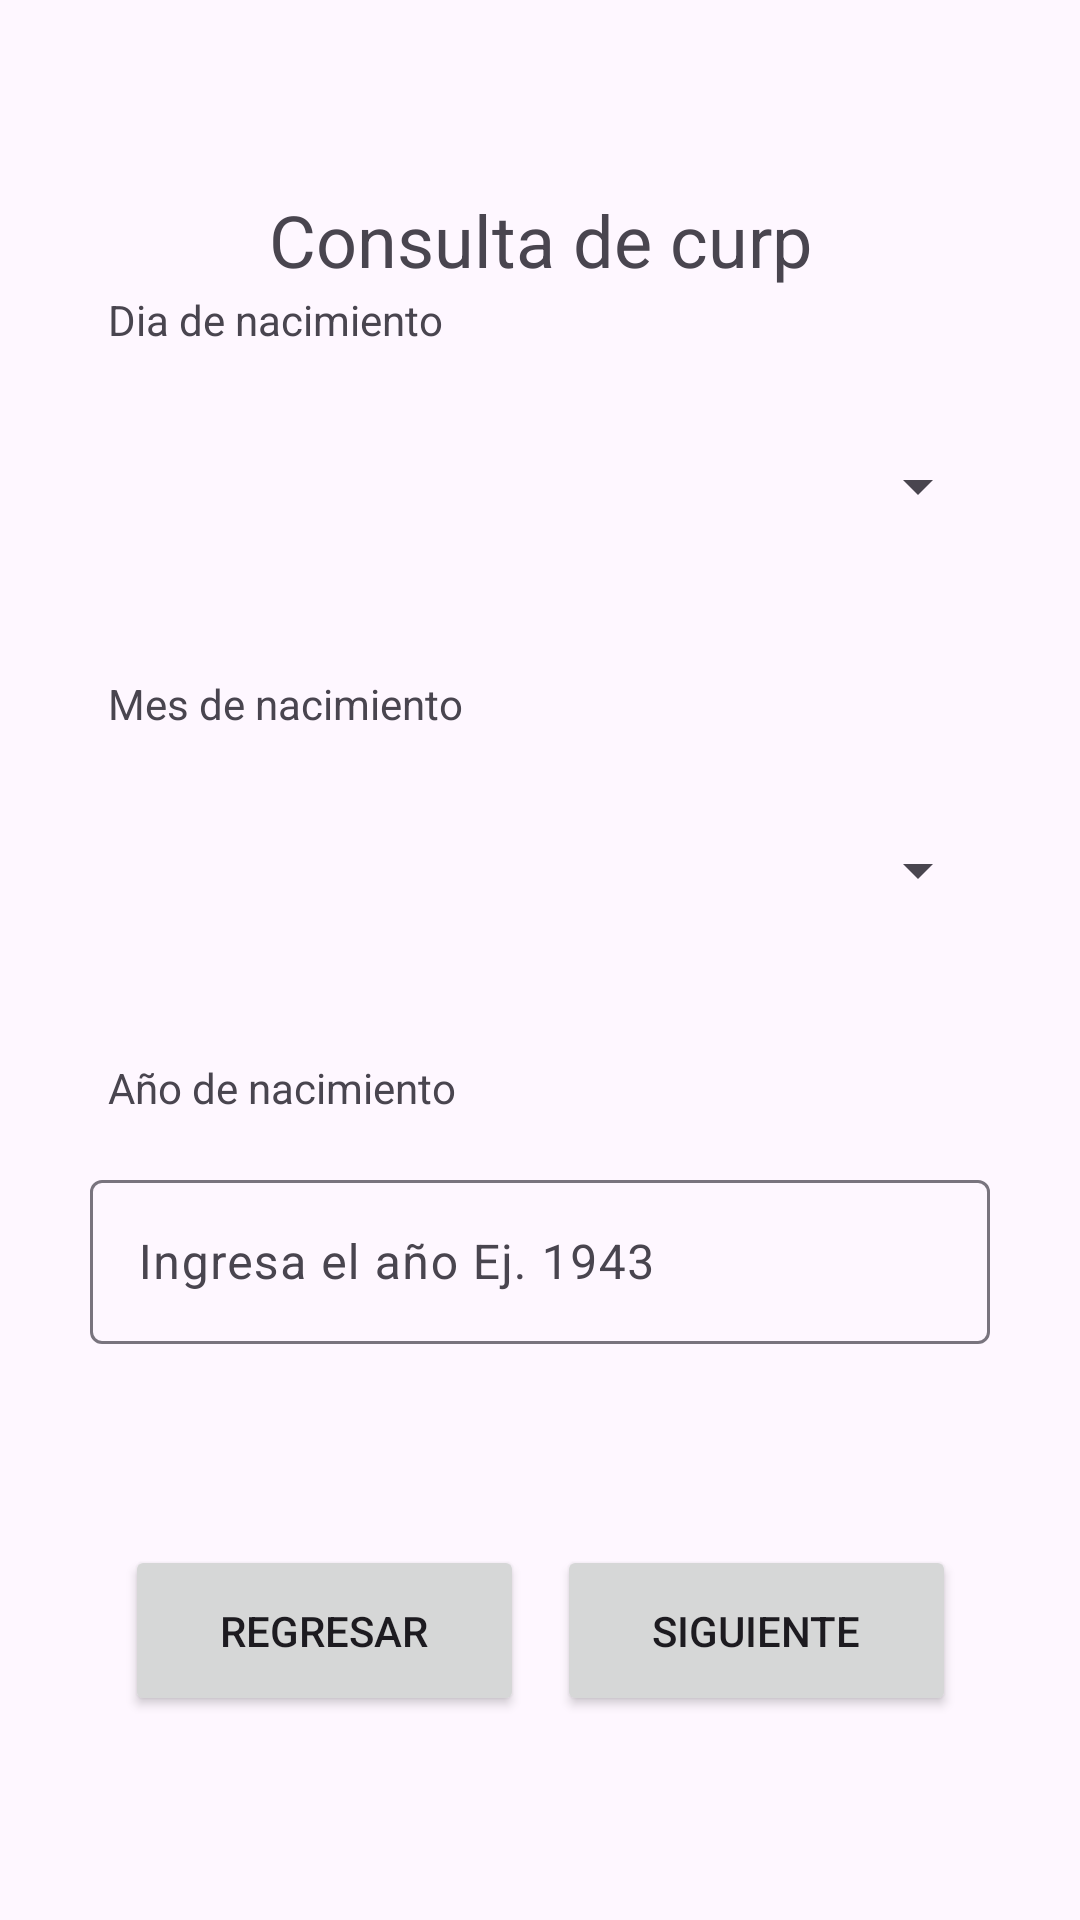

Layout XML and referenced resources for this Android screen:
<!-- AndroidManifest.xml: application theme Theme.Curp -->
<!-- res/layout/activity_date_view.xml -->
<?xml version="1.0" encoding="utf-8"?>
<androidx.constraintlayout.widget.ConstraintLayout xmlns:android="http://schemas.android.com/apk/res/android"
    xmlns:app="http://schemas.android.com/apk/res-auto"
    xmlns:tools="http://schemas.android.com/tools"
    android:layout_width="match_parent"
    android:layout_height="match_parent"
    tools:context=".dateView">

    <TextView
        android:id="@+id/textView"
        android:layout_width="wrap_content"
        android:layout_height="wrap_content"
        android:text="@string/title"
        android:textAlignment="center"
        android:textSize="24sp"
        app:layout_constraintBottom_toTopOf="@+id/guideline19"
        app:layout_constraintEnd_toStartOf="@+id/guideline18"
        app:layout_constraintStart_toStartOf="@+id/guideline16" />


    <Button
        android:id="@+id/returnMain"
        android:layout_width="133dp"
        android:layout_height="57dp"
        android:layout_marginBottom="68dp"
        android:text="@string/regresar"
        app:layout_constraintBottom_toBottomOf="parent"
        app:layout_constraintEnd_toStartOf="@+id/guideline17"
        app:layout_constraintStart_toStartOf="@+id/guideline16" />

    <Button
        android:id="@+id/nextView"
        android:layout_width="133dp"
        android:layout_height="57dp"
        android:layout_marginBottom="68dp"
        android:onClick="changeViewLocation"
        android:text="@string/siguiente"
        app:layout_constraintBottom_toBottomOf="parent"
        app:layout_constraintEnd_toStartOf="@+id/guideline18"
        app:layout_constraintStart_toStartOf="@+id/guideline17" />

    <com.google.android.material.textfield.TextInputLayout
        android:id="@+id/txtday"
        android:layout_width="302dp"
        android:layout_height="61dp"
        android:visibility="visible"
        app:layout_constraintBottom_toTopOf="@+id/guideline20"
        app:layout_constraintEnd_toStartOf="@+id/guideline18"
        app:layout_constraintStart_toStartOf="@+id/guideline16">

    </com.google.android.material.textfield.TextInputLayout>

    <Spinner
        android:id="@+id/day"
        style="@style/Widget.AppCompat.Light.Spinner.DropDown.ActionBar"
        android:layout_width="300dp"
        android:layout_height="60dp"
        android:spinnerMode="dropdown"
        android:visibility="visible"
        app:layout_constraintBottom_toTopOf="@+id/guideline20"
        app:layout_constraintEnd_toStartOf="@+id/guideline18"
        app:layout_constraintStart_toStartOf="@+id/guideline16" />


    <com.google.android.material.textfield.TextInputLayout
        android:id="@+id/txtmonth"
        android:layout_width="300dp"
        android:layout_height="60dp"
        app:layout_constraintBottom_toBottomOf="@+id/month"
        app:layout_constraintEnd_toStartOf="@+id/guideline18"
        app:layout_constraintStart_toStartOf="@+id/guideline16">

    </com.google.android.material.textfield.TextInputLayout>

    <Spinner
        android:id="@+id/month"
        android:layout_width="300dp"
        android:layout_height="60dp"
        app:layout_constraintBottom_toTopOf="@+id/guideline21"
        app:layout_constraintEnd_toStartOf="@+id/guideline18"
        app:layout_constraintStart_toStartOf="@+id/guideline16" />

    <com.google.android.material.textfield.TextInputLayout
        android:id="@+id/txtyear"
        android:layout_width="300dp"
        android:layout_height="60dp"
        android:maxLength="4"
        app:layout_constraintBottom_toTopOf="@+id/guideline22"
        app:layout_constraintEnd_toStartOf="@+id/guideline18"
        app:layout_constraintStart_toStartOf="@+id/guideline16">

        <com.google.android.material.textfield.TextInputEditText
            android:id="@+id/year"
            android:layout_width="match_parent"
            android:layout_height="wrap_content"
            android:hint="@string/ingresa_el_a_o_ej_1943"
            android:inputType="number"
            android:maxLength="4"
            android:textColorHint="#546E7A"
            tools:ignore="TextContrastCheck" />

    </com.google.android.material.textfield.TextInputLayout>

    <TextView
        android:id="@+id/textView2"
        android:layout_width="wrap_content"
        android:layout_height="wrap_content"
        android:layout_marginBottom="16dp"
        android:text="@string/dia_de_nacimiento"
        app:layout_constraintBottom_toTopOf="@+id/day"
        app:layout_constraintStart_toStartOf="@+id/guideline16" />

    <TextView
        android:id="@+id/textView3"
        android:layout_width="wrap_content"
        android:layout_height="wrap_content"
        android:layout_marginBottom="16dp"
        android:text="@string/mes_de_nacimiento"
        app:layout_constraintBottom_toTopOf="@+id/txtmonth"
        app:layout_constraintStart_toStartOf="@+id/guideline16" />

    <TextView
        android:id="@+id/textView4"
        android:layout_width="wrap_content"
        android:layout_height="wrap_content"
        android:layout_marginBottom="16dp"
        android:text="@string/a_o_de_nacimiento"
        app:layout_constraintBottom_toTopOf="@+id/txtyear"
        app:layout_constraintStart_toStartOf="@+id/guideline16" />

    <androidx.constraintlayout.widget.Guideline
        android:id="@+id/guideline16"
        android:layout_width="wrap_content"
        android:layout_height="wrap_content"
        android:orientation="vertical"
        app:layout_constraintGuide_percent="0.1" />

    <androidx.constraintlayout.widget.Guideline
        android:id="@+id/guideline17"
        android:layout_width="wrap_content"
        android:layout_height="wrap_content"
        android:orientation="vertical"
        app:layout_constraintGuide_percent="0.5" />

    <androidx.constraintlayout.widget.Guideline
        android:id="@+id/guideline18"
        android:layout_width="wrap_content"
        android:layout_height="wrap_content"
        android:orientation="vertical"
        app:layout_constraintGuide_percent="0.90" />

    <androidx.constraintlayout.widget.Guideline
        android:id="@+id/guideline19"
        android:layout_width="wrap_content"
        android:layout_height="wrap_content"
        android:orientation="horizontal"
        app:layout_constraintGuide_percent="0.15" />

    <androidx.constraintlayout.widget.Guideline
        android:id="@+id/guideline20"
        android:layout_width="wrap_content"
        android:layout_height="wrap_content"
        android:orientation="horizontal"
        app:layout_constraintGuide_percent="0.3" />

    <androidx.constraintlayout.widget.Guideline
        android:id="@+id/guideline21"
        android:layout_width="wrap_content"
        android:layout_height="wrap_content"
        android:orientation="horizontal"
        app:layout_constraintGuide_percent="0.5" />

    <androidx.constraintlayout.widget.Guideline
        android:id="@+id/guideline22"
        android:layout_width="wrap_content"
        android:layout_height="wrap_content"
        android:orientation="horizontal"
        app:layout_constraintGuide_percent="0.7" />


</androidx.constraintlayout.widget.ConstraintLayout>
<!-- resources referenced by this layout -->
<resources>
  <string name="a_o_de_nacimiento">Año de nacimiento</string>
  <string name="dia_de_nacimiento">Dia de nacimiento</string>
  <string name="ingresa_el_a_o_ej_1943">Ingresa el año Ej. 1943</string>
  <string name="mes_de_nacimiento">Mes de nacimiento</string>
  <string name="regresar">Regresar</string>
  <string name="siguiente">Siguiente</string>
  <string name="title">Consulta de curp</string>
  <style name="Theme.Curp" parent="Base.Theme.Curp" />
  <style name="Base.Theme.Curp" parent="Theme.Material3.DayNight.NoActionBar">
          
          
      </style>
</resources>
